Run: headless pygame with SDL's dummy video driver; simulated clock (each Clock.tick advances the game by its frame time, no real sleeping); random seed 0; keys injected as events and as key.get_pressed() state; no mouse input.
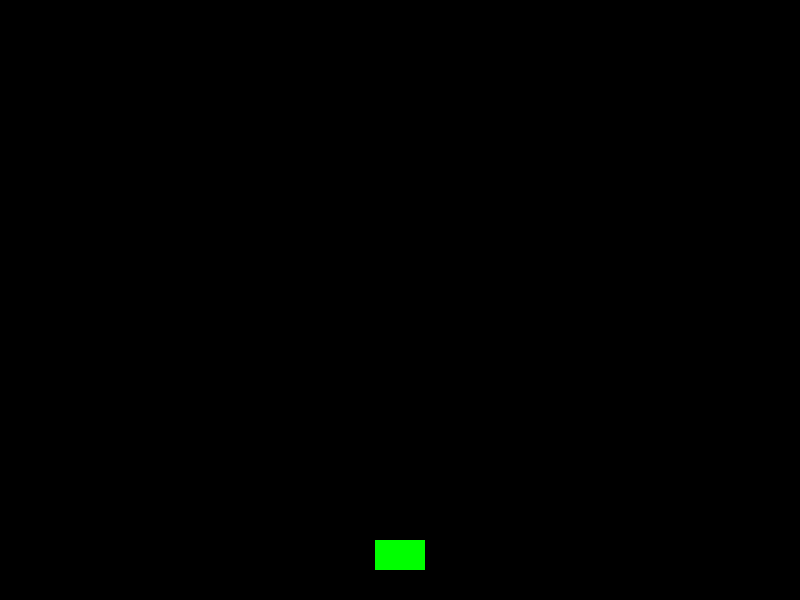
Frame 1 of 4 · flips 1–60 · no input
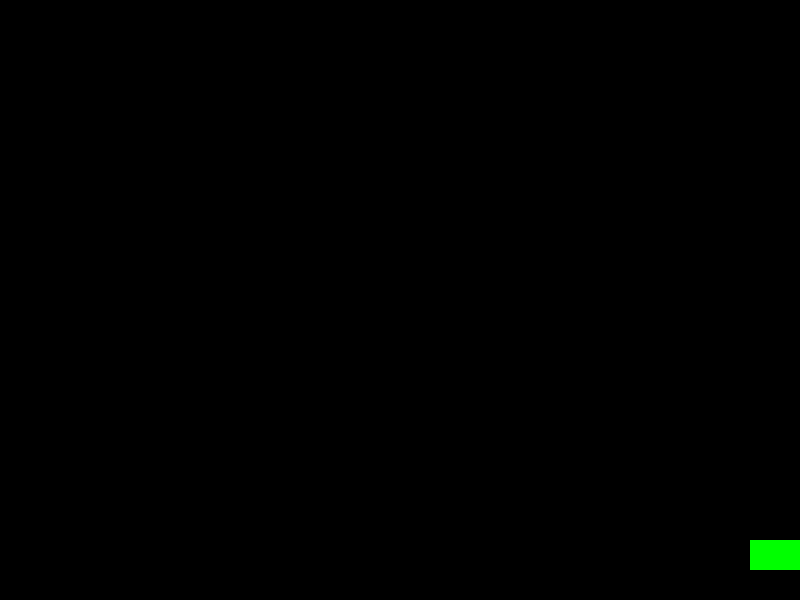
Frame 2 of 4 · flips 61–180 · tapped SPACE, RETURN · held RIGHT (→), D
Frame 3 of 4 · flips 181–300 · held DOWN (↓), S · screen unchanged from frame 2, image omitted
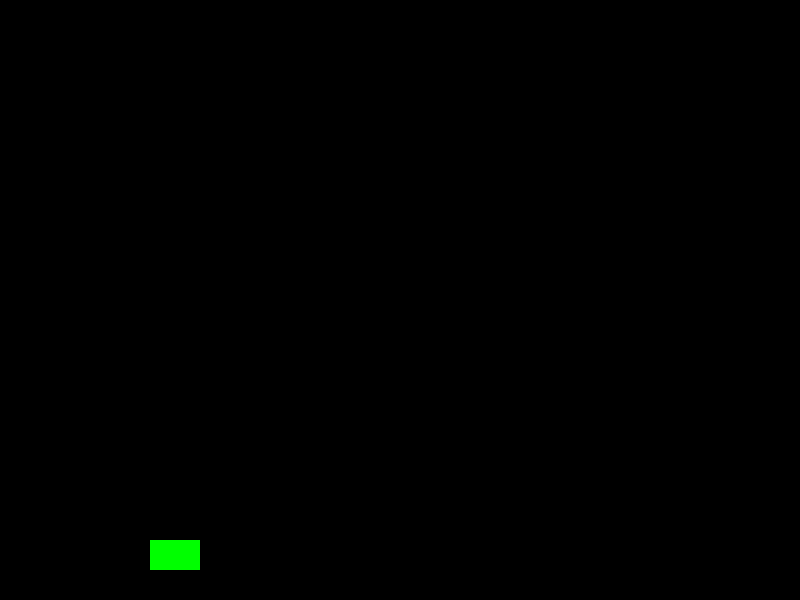
Frame 4 of 4 · flips 301–420 · held LEFT (←), A, UP (↑), W

The pygame program that drew these frames:

#Cosmic Raiders Version 0.1
import pygame
# import random to generate enemy positions?

#Initialization
pygame.init() #Initialize pygame modules
screen = pygame.display.set_mode((800, 600)) #setup the game window
pygame.display.set_caption("Cosmic Raiders")
clock = pygame.time.Clock() #to check game speed

# Player
player_img = pygame.Surface((50, 30))
player_img.fill((0, 255, 0))
player_x = 375
player_y = 540
player_speed = 5

# Main Game Loop
running = True
while running:
    clock.tick(60) #to cap speed at 60fps 
    screen.fill((0, 0, 0))  # black background
    # Quit the game
    for event in pygame.event.get():
        if event.type == pygame.QUIT:
            running = False

    # Player Controls
    keys = pygame.key.get_pressed()
    if keys[pygame.K_LEFT] and player_x > 0:
        player_x -= player_speed
    if keys[pygame.K_RIGHT] and player_x < 800 - 50:
        player_x += player_speed

    # Player Img
    screen.blit(player_img, (player_x, player_y))
    pygame.display.flip()  # aggiorna il display

pygame.quit()
